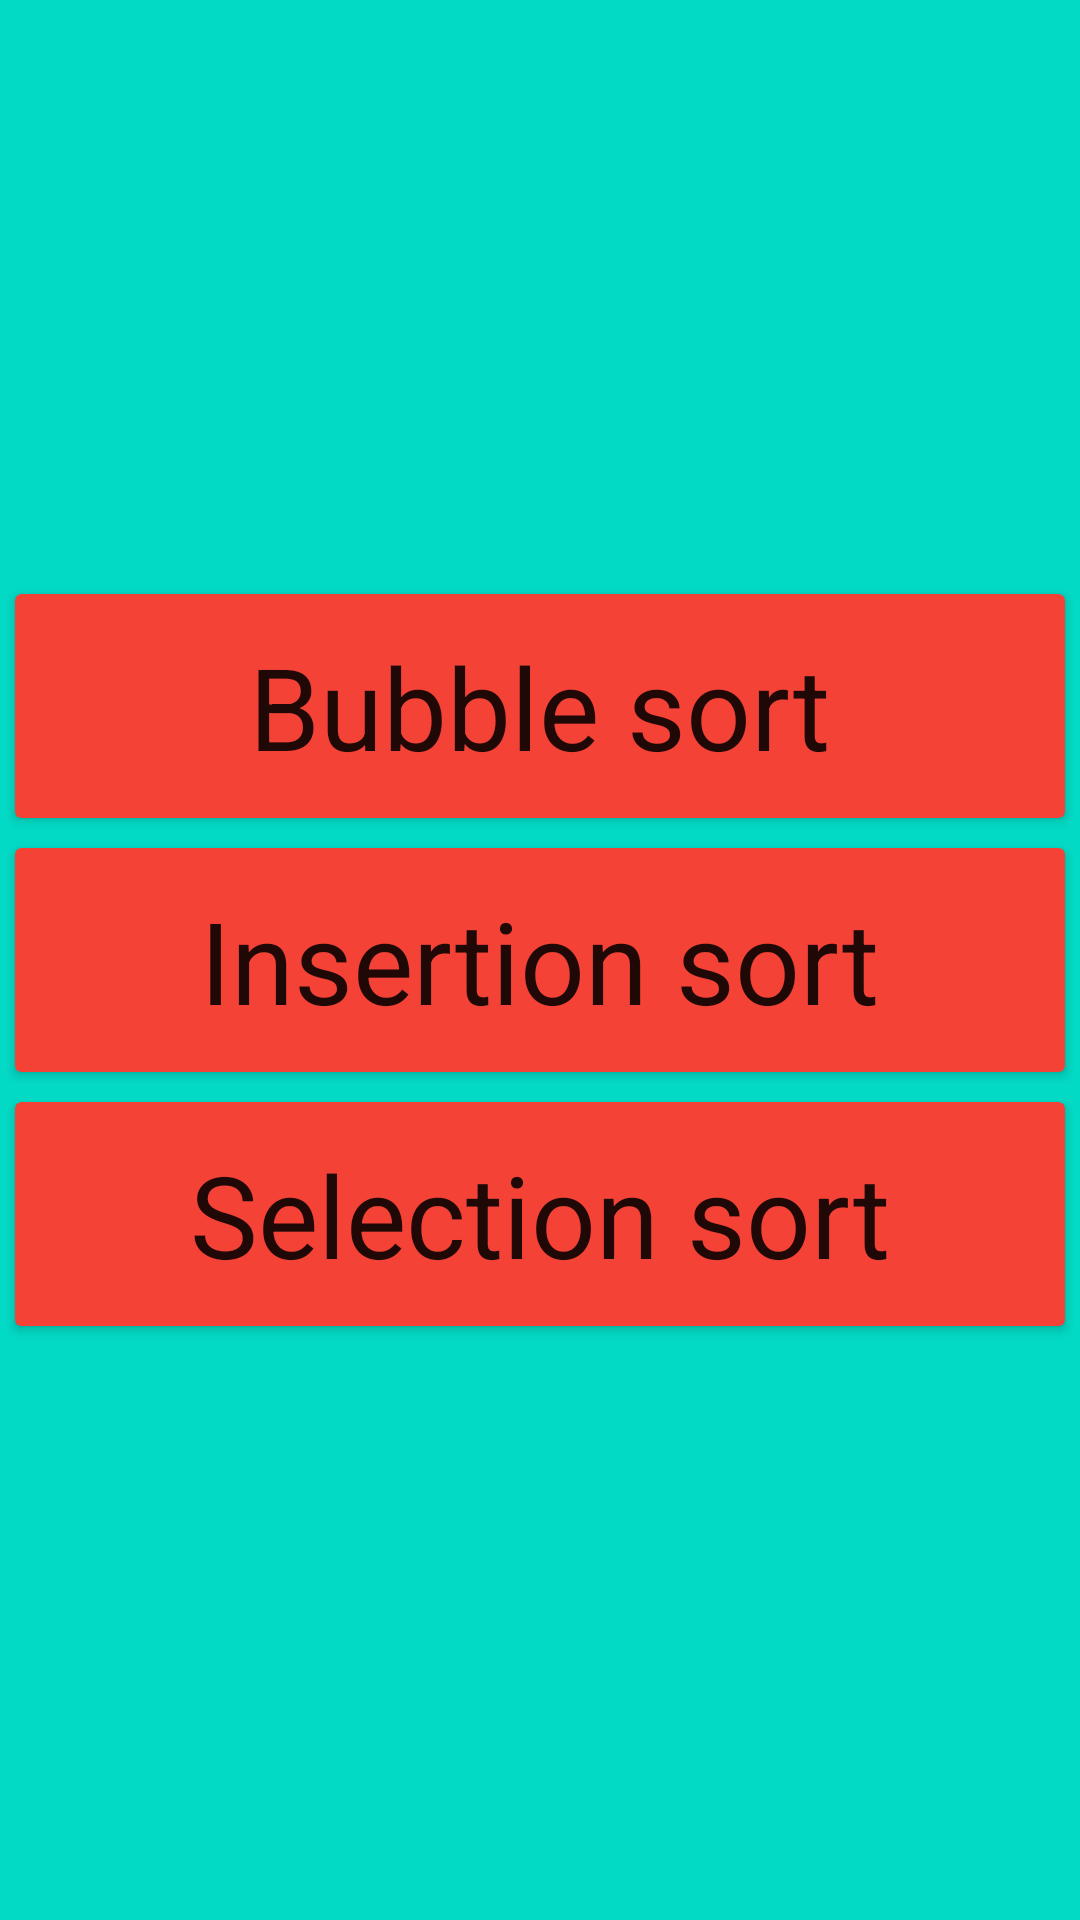

The Android layout XML behind this screen, and the referenced resources:
<!-- AndroidManifest.xml: application theme Theme.DSV -->
<!-- res/layout/activity_srt.xml -->
<?xml version="1.0" encoding="utf-8"?>
<LinearLayout xmlns:android="http://schemas.android.com/apk/res/android"
    xmlns:app="http://schemas.android.com/apk/res-auto"
    xmlns:tools="http://schemas.android.com/tools"
    android:layout_width="match_parent"
    android:orientation="vertical"
    android:background="@color/teal_200"
    android:layout_gravity="center"
    android:gravity="center"
    android:layout_height="match_parent"
    tools:context=".search.binary_search.srcActivity">
    <androidx.cardview.widget.CardView
        android:layout_width="match_parent"
        android:backgroundTint="@color/orange"
        android:layout_height="wrap_content"
        android:layout_margin="5dp"
        android:id="@+id/bblesort"
        >
        <TextView
            android:layout_width="wrap_content"
            android:layout_height="wrap_content"
            android:text="Bubble sort"
            android:textSize="38dp"
            android:padding="12dp"
            android:layout_gravity="center"
            android:textAppearance="@style/TextAppearance.AppCompat.Large"
        />

    </androidx.cardview.widget.CardView>

    <androidx.cardview.widget.CardView
        android:layout_width="match_parent"
        android:layout_height="wrap_content"
        android:backgroundTint="@color/orange"
        android:layout_margin="5dp"
        android:id="@+id/Insertionsort"
        >
        <TextView
            android:layout_width="wrap_content"
            android:layout_height="wrap_content"
            android:text="Insertion sort"
            android:padding="12dp"
            android:textSize="38dp"
            android:layout_gravity="center"
            android:textAppearance="@style/TextAppearance.AppCompat.Large"
         />

    </androidx.cardview.widget.CardView>
    <androidx.cardview.widget.CardView
        android:layout_width="match_parent"
        android:layout_height="wrap_content"
        android:backgroundTint="@color/orange"
        android:layout_margin="5dp"
        android:id="@+id/Selectionsort"
        >
        <TextView
            android:layout_width="wrap_content"
            android:layout_height="wrap_content"
            android:text="Selection sort"
            android:padding="12dp"
            android:textSize="38dp"
            android:layout_gravity="center"
            android:textAppearance="@style/TextAppearance.AppCompat.Large"
          />

    </androidx.cardview.widget.CardView>



</LinearLayout>
<!-- resources referenced by this layout -->
<resources>
  <color name="orange">#F44336</color>
  <color name="teal_200">#FF03DAC5</color>
  <style name="Theme.DSV" parent="Theme.MaterialComponents.Light.NoActionBar">
          
          <item name="colorPrimary">@color/purple_500</item>
          <item name="colorPrimaryVariant">@color/purple_700</item>
          <item name="colorOnPrimary">@color/white</item>
          
          <item name="colorSecondary">@color/teal_200</item>
          <item name="colorSecondaryVariant">@color/teal_700</item>
          <item name="colorOnSecondary">@color/black</item>
          
          !-- Status bar color. --&gt;
          <item name="android:statusBarColor" tools:targetApi="l">@android:color/transparent</item>
          <item name="android:windowLightStatusBar" tools:targetApi="m">true</item>&gt;
      </style>
  <color name="purple_500">#FF6200EE</color>
  <color name="purple_700">#FF3700B3</color>
  <color name="white">#FFFFFFFF</color>
  <color name="teal_700">#FF018786</color>
  <color name="black">#FF000000</color>
</resources>
